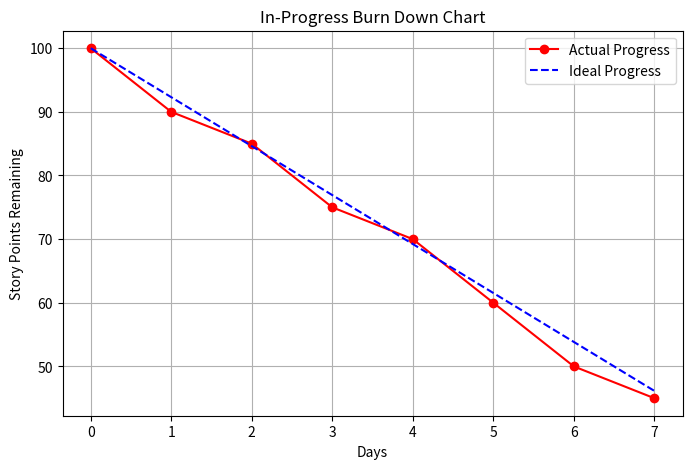

Here is the Python script that generated this plot:
import matplotlib.pyplot as plt

# Simulating an in-progress burn down chart (only halfway through the sprint)
in_progress_days = list(range(8))  # Days from 0 to 7 (halfway point)
in_progress_story_points = [100, 90, 85, 75, 70, 60, 50, 45]  # Progress so far
ideal_in_progress_story_points = [100 - (100/13) * day for day in in_progress_days]  # Ideal trend line

# Plotting the in-progress burn down chart
plt.figure(figsize=(8,5))
plt.plot(in_progress_days, in_progress_story_points, marker='o', linestyle='-', color='red', label='Actual Progress')
plt.plot(in_progress_days, ideal_in_progress_story_points, linestyle='--', color='blue', label='Ideal Progress')

# Labels and title
plt.xlabel("Days")
plt.ylabel("Story Points Remaining")
plt.title("In-Progress Burn Down Chart")
plt.legend()
plt.grid(True)

# Show plot
plt.show()
